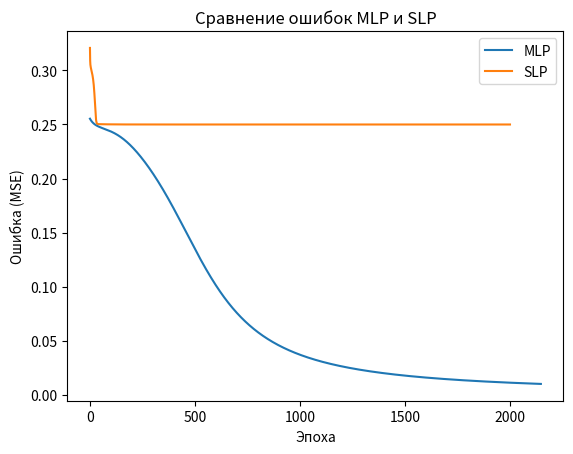

Generate this figure with matplotlib:
import numpy as np
import matplotlib.pyplot as plt


def sigmoid(x):
    return 1 / (1 + np.exp(-x))

def sigmoid_derivative(x):
    return x * (1 - x)


X = np.array([[0, 0],
              [0, -6],
              [-6, 0],
              [-6, -6]])

y = np.array([[0],
              [-6],
              [-6],
              [0]])


y_norm = (y - y.min()) / (y.max() - y.min())


np.random.seed(42)
W1 = np.random.uniform(-0.5, 0.5, (2, 2))
W2 = np.random.uniform(-0.5, 0.5, (2, 1))
b1 = np.zeros((1, 2))
b2 = np.zeros((1, 1))

lr = 0.1
epochs = 5000
error_threshold = 0.01
mlp_errors = []


for epoch in range(epochs):
    hidden_input = np.dot(X, W1) + b1
    hidden_output = sigmoid(hidden_input)

    final_input = np.dot(hidden_output, W2) + b2
    final_output = sigmoid(final_input)

    error = y_norm - final_output
    mse = np.mean(error ** 2)
    mlp_errors.append(mse)

    d_output = error * sigmoid_derivative(final_output)
    d_hidden = d_output.dot(W2.T) * sigmoid_derivative(hidden_output)

    W2 += hidden_output.T.dot(d_output) * lr
    b2 += np.sum(d_output, axis=0, keepdims=True) * lr
    W1 += X.T.dot(d_hidden) * lr
    b1 += np.sum(d_hidden, axis=0, keepdims=True) * lr

    if mse < error_threshold:
        print(f"MLP: Сходимость достигнута на эпохе {epoch}, ошибка={mse:.4f}")
        break

final_output_rescaled = final_output * (y.max() - y.min()) + y.min()

print("\n--- Результаты обучения MLP ---")
for i in range(len(X)):
    print(f"Вход: {X[i]} → Выход: {final_output_rescaled[i][0]:.2f}")


W = np.random.uniform(-0.5, 0.5, (2, 1))
b = np.zeros((1, 1))
slp_errors = []

for epoch in range(2000):
    net_input = np.dot(X, W) + b
    output = sigmoid(net_input)

    error = y_norm - output
    mse = np.mean(error ** 2)
    slp_errors.append(mse)

    d_output = error * sigmoid_derivative(output)

    W += X.T.dot(d_output) * lr
    b += np.sum(d_output, axis=0, keepdims=True) * lr

output_rescaled = output * (y.max() - y.min()) + y.min()

print("\n--- Результаты обучения однослойного персептрона ---")
for i in range(len(X)):
    print(f"Вход: {X[i]} → Выход: {output_rescaled[i][0]:.2f}")


def predict(a, b):
    hidden_input = np.dot([a, b], W1) + b1
    hidden_output = sigmoid(hidden_input)
    final_input = np.dot(hidden_output, W2) + b2
    final_output = sigmoid(final_input)
    rescaled = final_output * (y.max() - y.min()) + y.min()
    return rescaled.item()

print("\n--- Проверка работы сети ---")
test_inputs = [[0, -6], [-6, -6], [-3, -6], [-6, -2]]
for inp in test_inputs:
    result = predict(inp[0], inp[1])
    print(f"Вход: {inp} → Выход сети: {result:.2f}")


plt.plot(mlp_errors, label="MLP")
plt.plot(slp_errors, label="SLP")
plt.xlabel("Эпоха")
plt.ylabel("Ошибка (MSE)")
plt.title("Сравнение ошибок MLP и SLP")
plt.legend()
plt.show()
